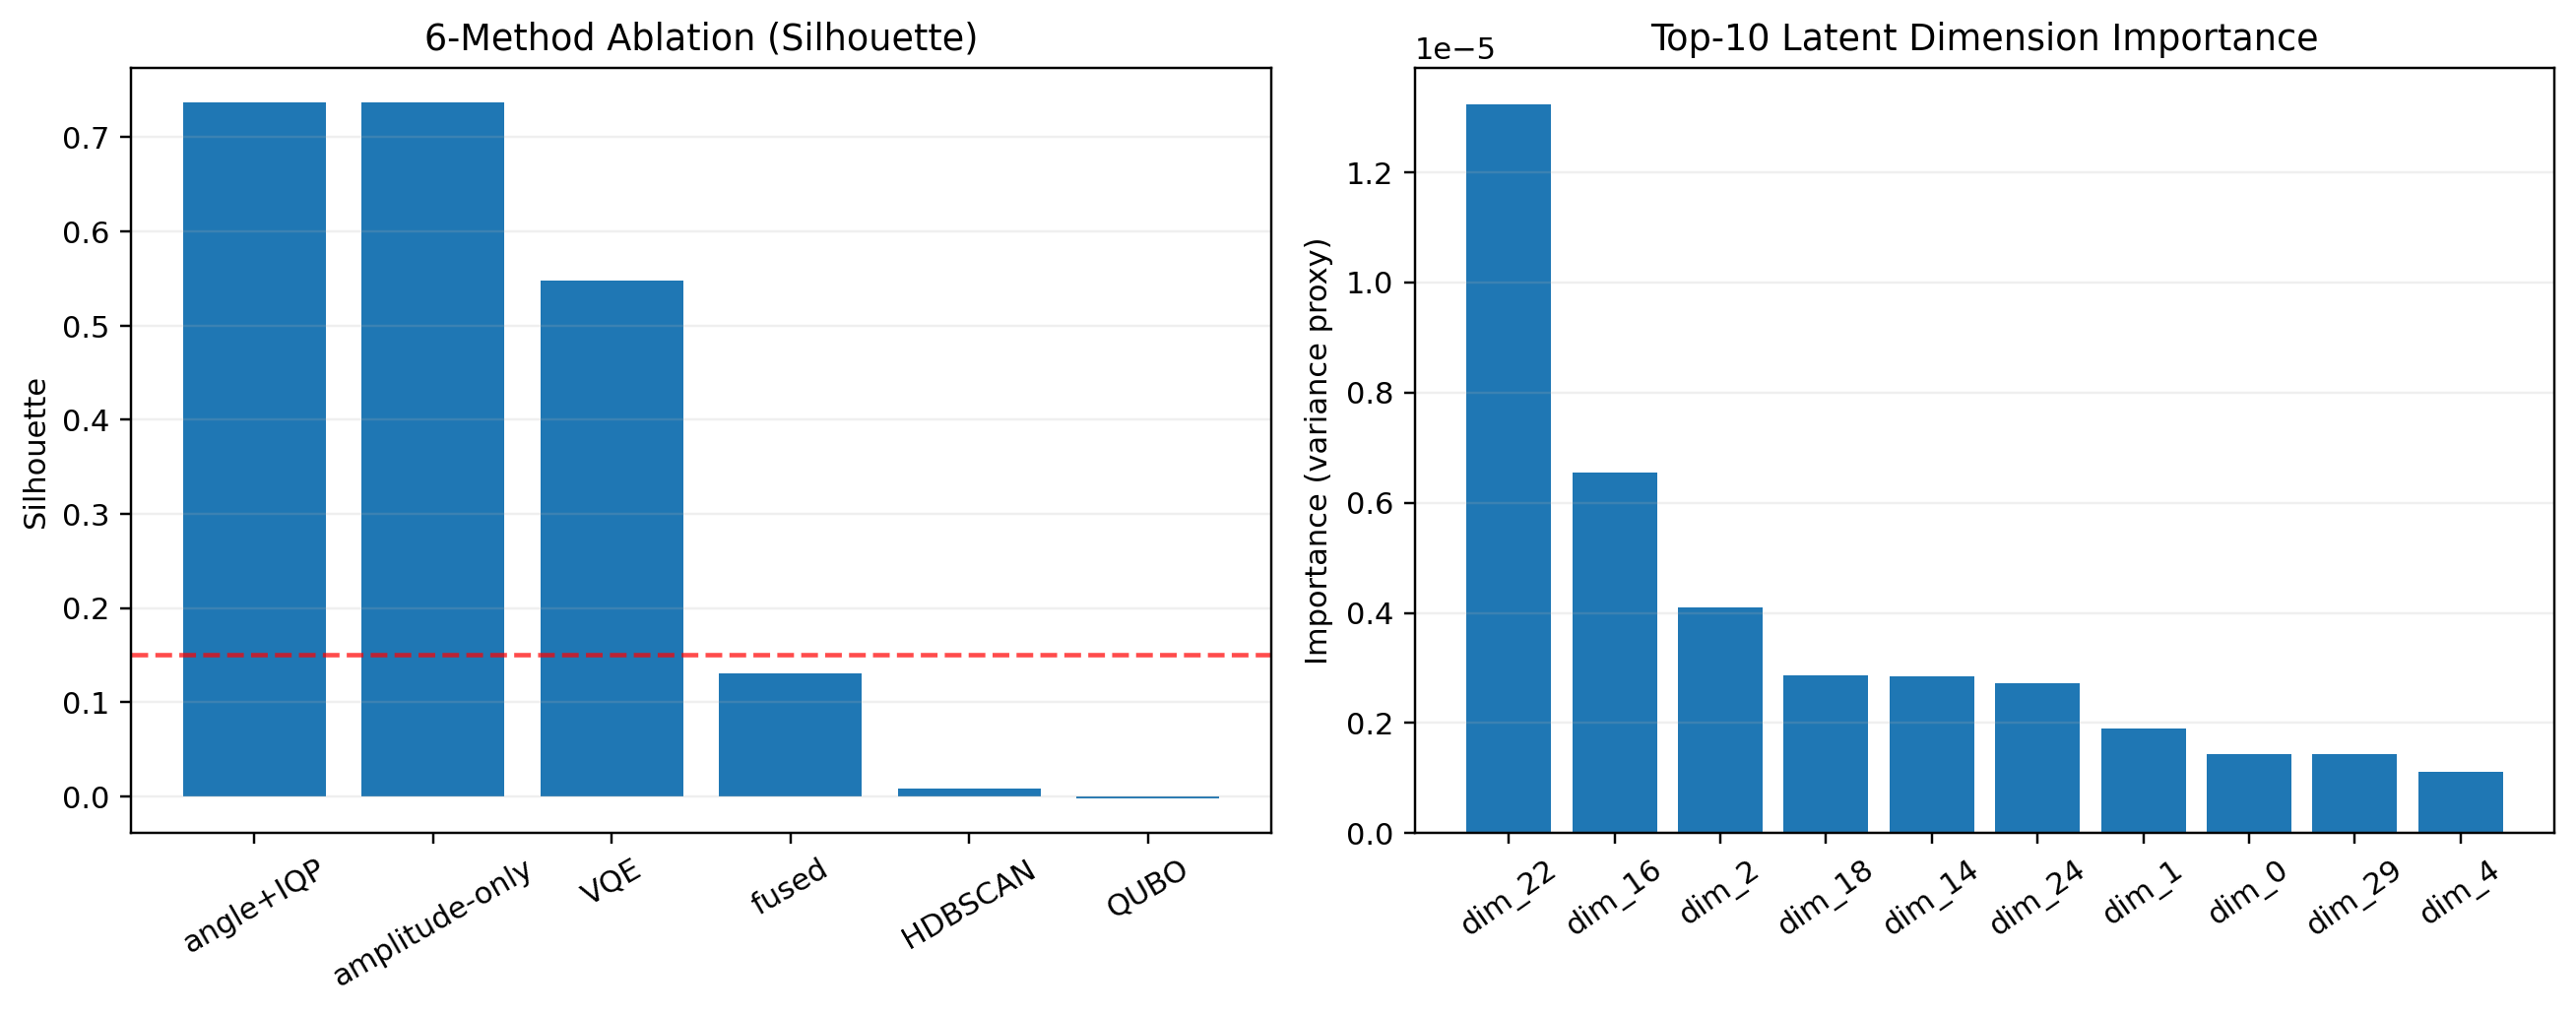

The table this chart was drawn from, first rows:
method, silhouette
amplitude-only, 0.7366
angle+IQP, 0.7367
fused, 0.1301
VQE, 0.5481
HDBSCAN, 0.008207
QUBO, -0.002361
